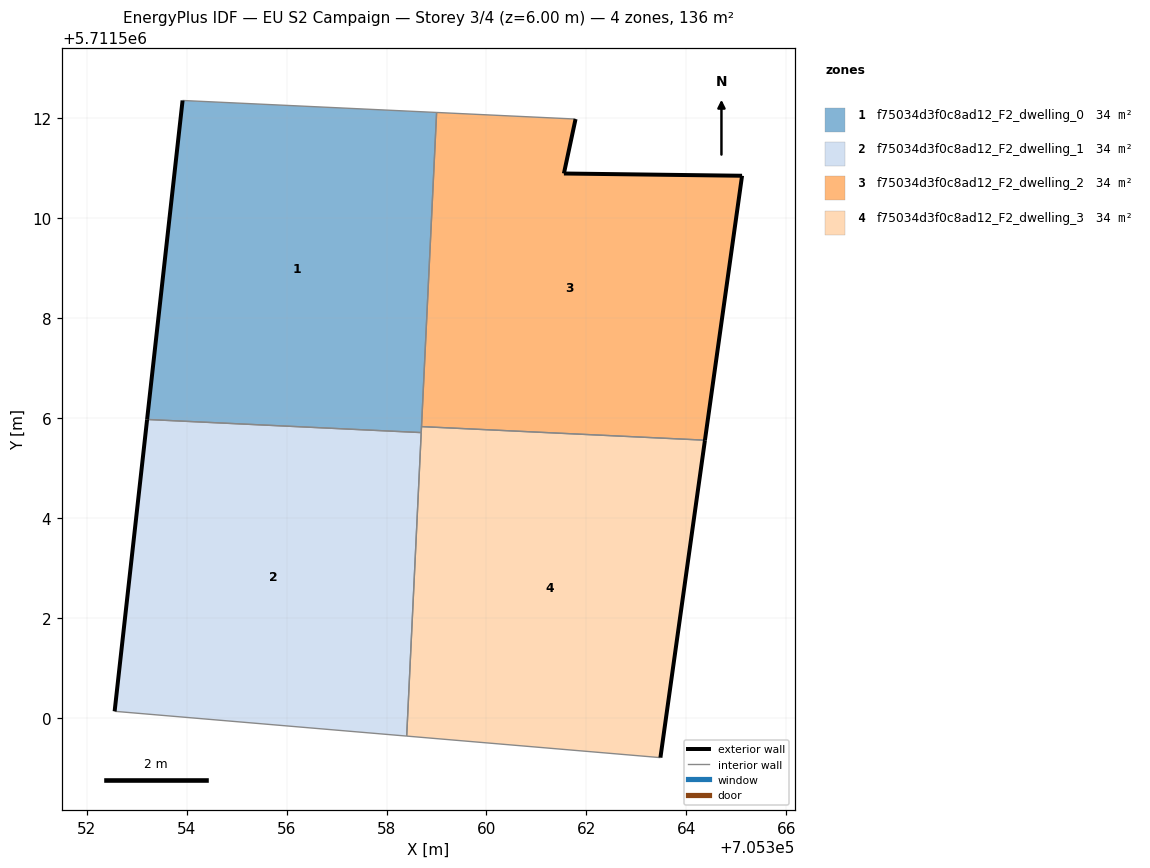
=== STOREY PLAN SPEC (per zone: floor XY polygon, exterior-wall plan segments, windows/doors) ===
zone 1: f75034d3f0c8ad12_F2_dwelling_0  (33.9 m²)
  floor: (705358.69, 5711505.71) (705359.00, 5711512.12) (705353.92, 5711512.36) (705353.21, 5711505.97)
  exterior wall: (705353.21, 5711505.97) – (705353.92, 5711512.36)  [6.4 m]
  interior walls: 4
zone 2: f75034d3f0c8ad12_F2_dwelling_1  (33.9 m²)
  floor: (705358.40, 5711499.63) (705358.69, 5711505.71) (705353.21, 5711505.97) (705352.56, 5711500.13)
  exterior wall: (705352.56, 5711500.13) – (705353.21, 5711505.97)  [5.9 m]
  interior walls: 3
zone 3: f75034d3f0c8ad12_F2_dwelling_2  (33.9 m²)
  floor: (705364.37, 5711505.56) (705365.12, 5711510.85) (705361.55, 5711510.89) (705361.78, 5711511.99) (705359.00, 5711512.12) (705358.70, 5711505.83)
  exterior wall: (705361.78, 5711511.99) – (705361.55, 5711510.89)  [1.1 m]
  exterior wall: (705361.55, 5711510.89) – (705365.12, 5711510.85)  [3.6 m]
  exterior wall: (705365.12, 5711510.85) – (705364.37, 5711505.56)  [5.3 m]
  interior walls: 3
zone 4: f75034d3f0c8ad12_F2_dwelling_3  (33.9 m²)
  floor: (705363.48, 5711499.20) (705364.37, 5711505.56) (705358.70, 5711505.83) (705358.40, 5711499.63)
  exterior wall: (705364.37, 5711505.56) – (705363.48, 5711499.20)  [6.4 m]
  interior walls: 4

=== DERIVED (storey summary) ===
Building: EU S2 Campaign
Storey: 3 of 4  (floor level z = 6.00 m)
Storey gross floor area: 135.8 m²
Zones on this storey: 4
  - f75034d3f0c8ad12_F2_dwelling_0: floor 33.9 m²; exterior wall 6.4 m (19.3 m²); WWR 0.0%
  - f75034d3f0c8ad12_F2_dwelling_1: floor 33.9 m²; exterior wall 5.9 m (17.6 m²); WWR 0.0%
  - f75034d3f0c8ad12_F2_dwelling_2: floor 33.9 m²; exterior wall 10.0 m (30.1 m²); WWR 0.0%
  - f75034d3f0c8ad12_F2_dwelling_3: floor 33.9 m²; exterior wall 6.4 m (19.2 m²); WWR 0.0%
Zone adjacency (shared interzone walls):
  - f75034d3f0c8ad12_F2_dwelling_0 ↔ f75034d3f0c8ad12_F2_dwelling_1
  - f75034d3f0c8ad12_F2_dwelling_0 ↔ f75034d3f0c8ad12_F2_dwelling_2
  - f75034d3f0c8ad12_F2_dwelling_0 ↔ f75034d3f0c8ad12_F2_dwelling_3
  - f75034d3f0c8ad12_F2_dwelling_1 ↔ f75034d3f0c8ad12_F2_dwelling_3
  - f75034d3f0c8ad12_F2_dwelling_2 ↔ f75034d3f0c8ad12_F2_dwelling_3